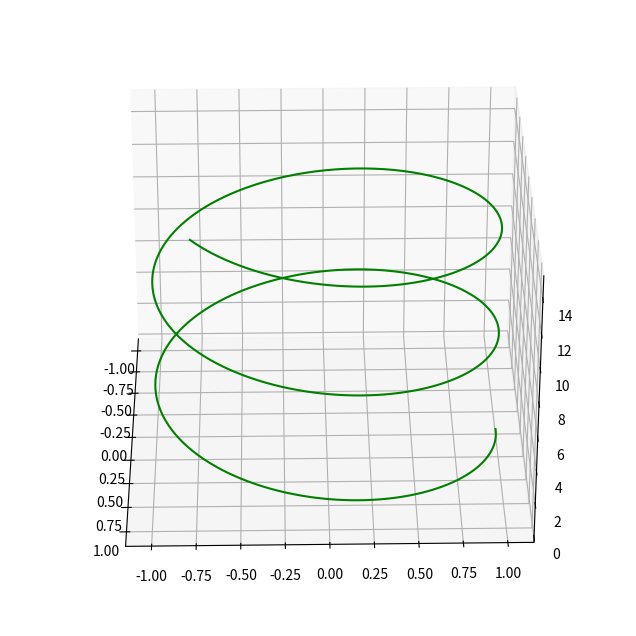

Write the Python code that produced this figure.
import matplotlib.pyplot as plt
import numpy as np


fig = plt.figure(figsize=(8,8))
ax = plt.axes(projection = '3d')

z = np.linspace(0, 15, 1000)
x = np.sin(z)
y = np.cos(z)

ax.plot3D(x, y, z, "green")

for angle in range(0, 360):
    ax.view_init(30, angle)
    plt.draw()
    plt.pause(0.001)

plt.show()